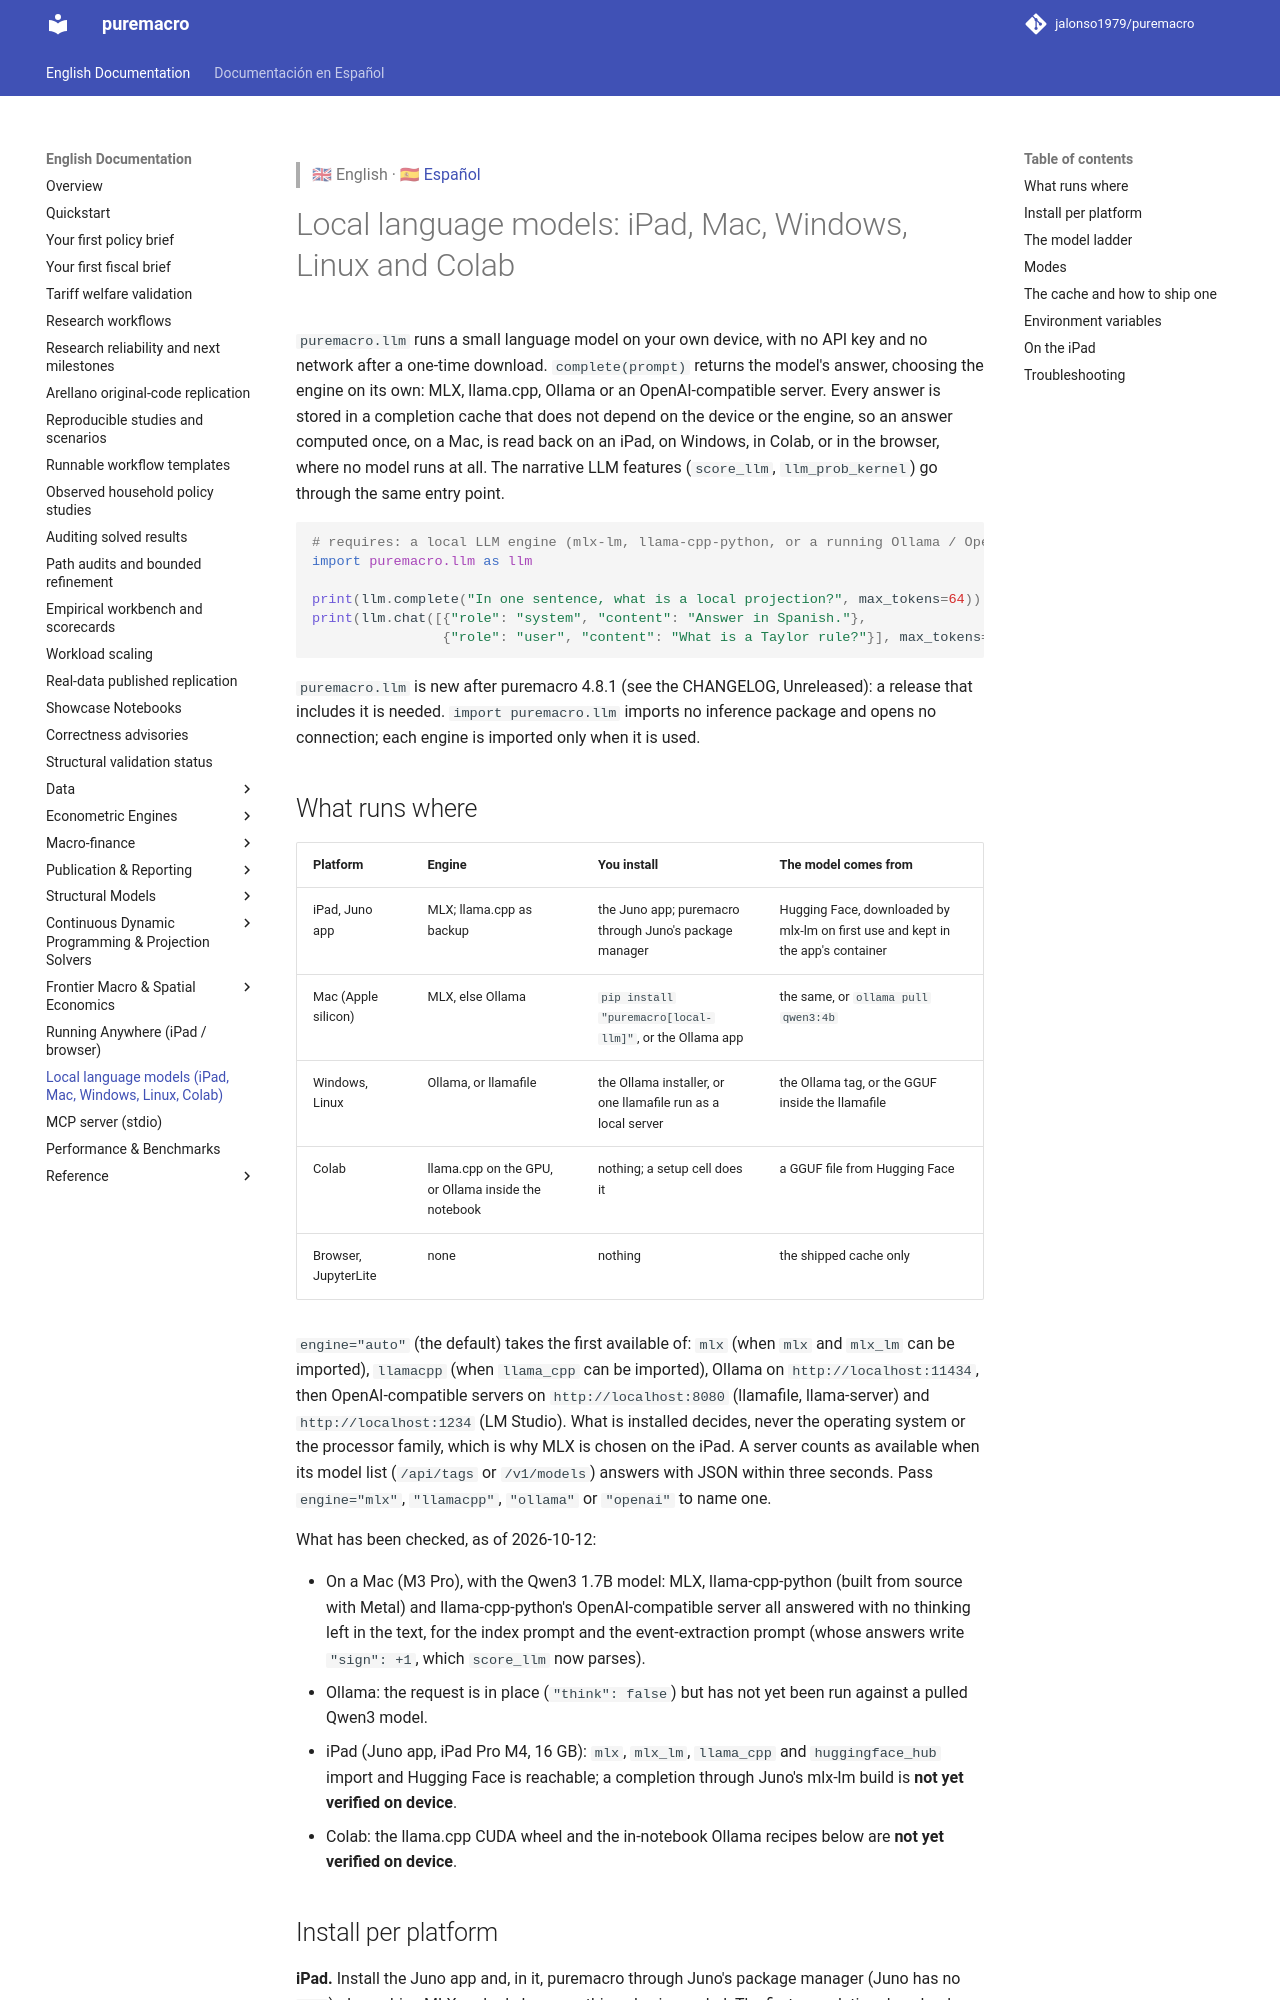

repository: Allisterh/puremacro · page: docs/local_llm/index.html · generator: mkdocs

> 🇬🇧 English · 🇪🇸 [Español](es/local_llm.md)

# Local language models: iPad, Mac, Windows, Linux and Colab

`puremacro.llm` runs a small language model on your own device, with no API key and no
network after a one-time download. `complete(prompt)` returns the model's answer, choosing the
engine on its own: MLX, llama.cpp, Ollama or an OpenAI-compatible server. Every answer is stored
in a completion cache that does not depend on the device or the engine, so an answer computed
once, on a Mac, is read back on an iPad, on Windows, in Colab, or in the browser, where no model
runs at all. The narrative LLM features (`score_llm`, `llm_prob_kernel`) go through the same
entry point.

```python
# requires: a local LLM engine (mlx-lm, llama-cpp-python, or a running Ollama / OpenAI-compatible server)
import puremacro.llm as llm

print(llm.complete("In one sentence, what is a local projection?", max_tokens=64))
print(llm.chat([{"role": "system", "content": "Answer in Spanish."},
                {"role": "user", "content": "What is a Taylor rule?"}], max_tokens=128))
```

`puremacro.llm` is new after puremacro 4.8.1 (see the CHANGELOG, Unreleased): a release
that includes it is needed. `import puremacro.llm` imports no inference package and opens no
connection; each engine is imported only when it is used.

## What runs where

| Platform | Engine | You install | The model comes from |
|---|---|---|---|
| iPad, Juno app | MLX; llama.cpp as backup | the Juno app; puremacro through Juno's package manager | Hugging Face, downloaded by mlx-lm on first use and kept in the app's container |
| Mac (Apple silicon) | MLX, else Ollama | `pip install "puremacro[local-llm]"`, or the Ollama app | the same, or `ollama pull qwen3:4b` |
| Windows, Linux | Ollama, or llamafile | the Ollama installer, or one llamafile run as a local server | the Ollama tag, or the GGUF inside the llamafile |
| Colab | llama.cpp on the GPU, or Ollama inside the notebook | nothing; a setup cell does it | a GGUF file from Hugging Face |
| Browser, JupyterLite | none | nothing | the shipped cache only |

`engine="auto"` (the default) takes the first available of: `mlx` (when `mlx` and `mlx_lm` can
be imported), `llamacpp` (when `llama_cpp` can be imported), Ollama on `http://localhost:11434`,
then OpenAI-compatible servers on `http://localhost:8080` (llamafile, llama-server) and
`http://localhost:1234` (LM Studio). What is installed decides, never the operating system or the
processor family, which is why MLX is chosen on the iPad. A server counts as available when its
model list (`/api/tags` or `/v1/models`) answers with JSON within three seconds. Pass
`engine="mlx"`, `"llamacpp"`, `"ollama"` or `"openai"` to name one.

What has been checked, as of 2026-10-12:

- On a Mac (M3 Pro), with the Qwen3 1.7B model: MLX, llama-cpp-python (built from source with
  Metal) and llama-cpp-python's OpenAI-compatible server all answered with no thinking left in
  the text, for the index prompt and the event-extraction prompt (whose answers write
  `"sign": +1`, which `score_llm` now parses).
- Ollama: the request is in place (`"think": false`) but has not yet been run against a pulled
  Qwen3 model.
- iPad (Juno app, iPad Pro M4, 16 GB): `mlx`, `mlx_lm`, `llama_cpp` and `huggingface_hub` import
  and Hugging Face is reachable; a completion through Juno's mlx-lm build is **not yet verified
  on device**.
- Colab: the llama.cpp CUDA wheel and the in-notebook Ollama recipes below are **not yet verified
  on device**.
